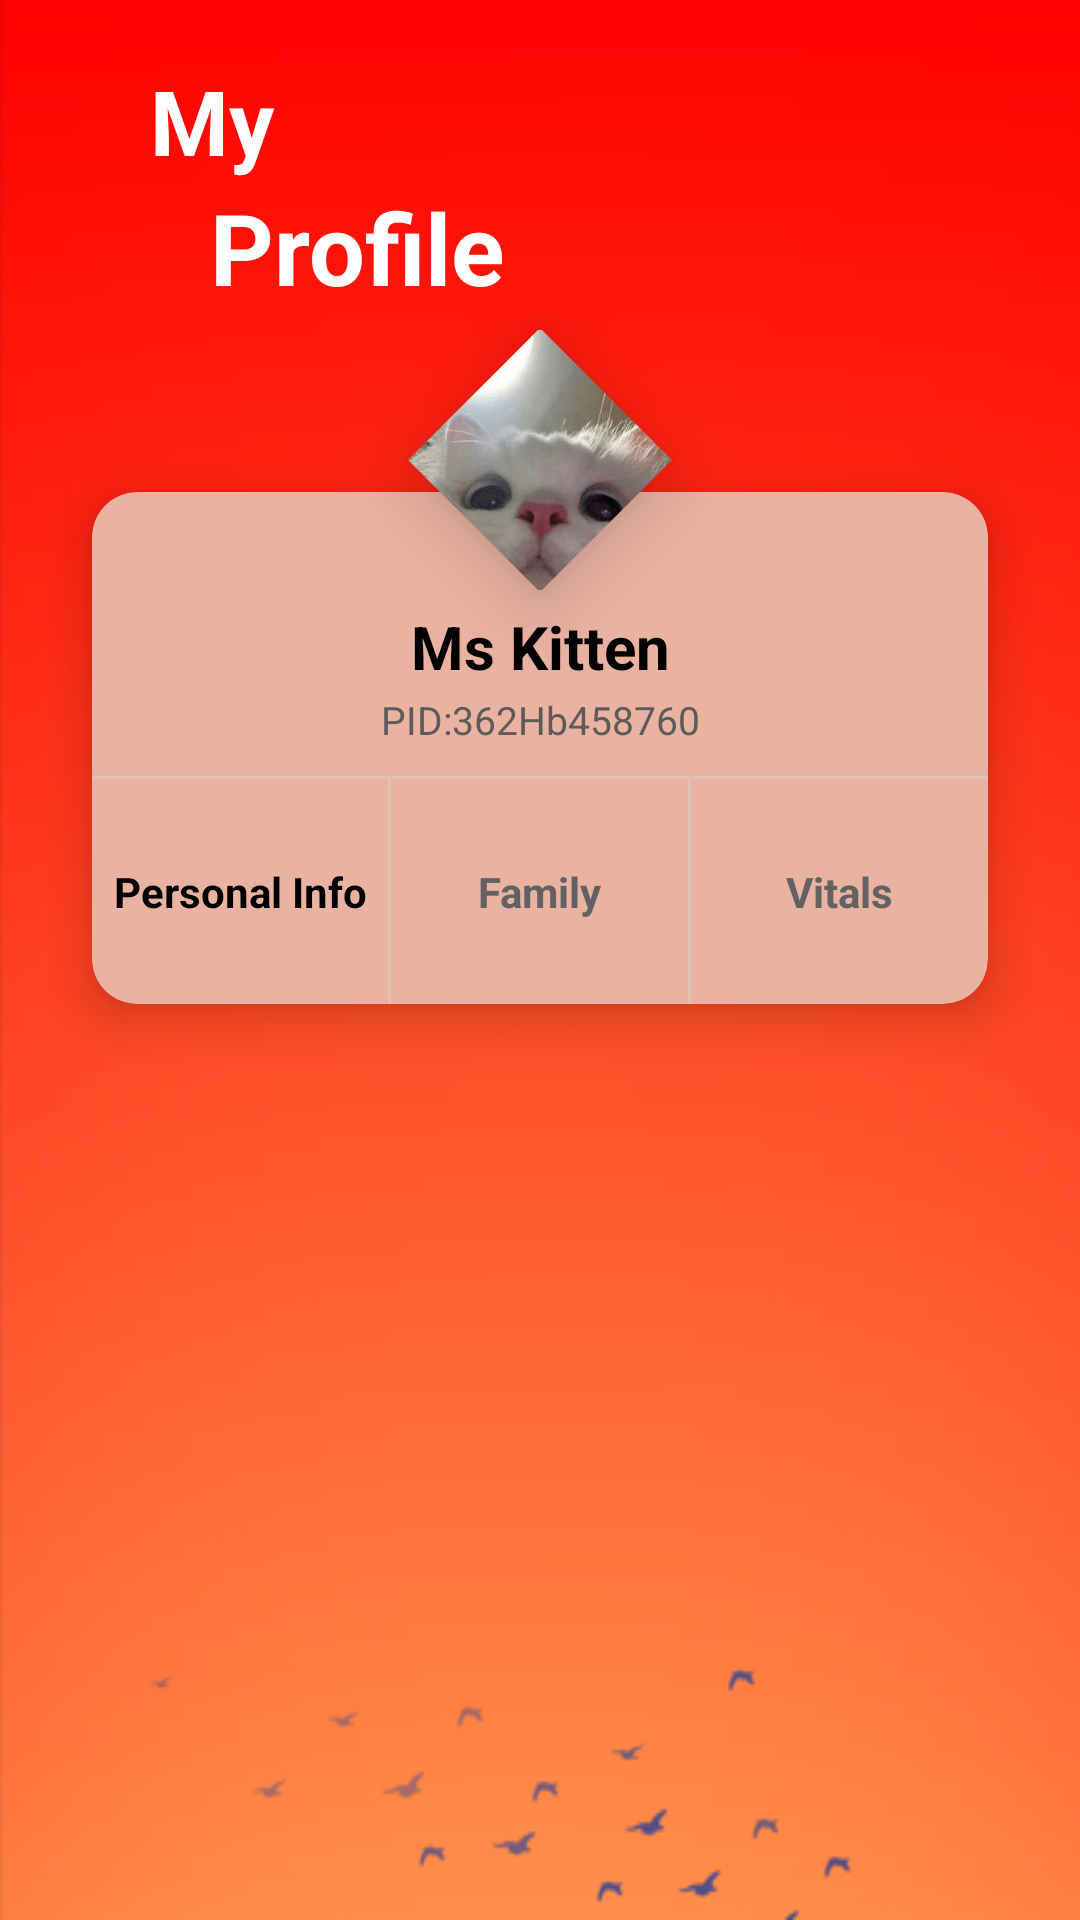

Android layout source for this screen:
<!-- AndroidManifest.xml: application theme Theme.Project -->
<!-- res/layout/fragment_profile.xml -->
<?xml version="1.0" encoding="utf-8"?>
<androidx.constraintlayout.widget.ConstraintLayout xmlns:android="http://schemas.android.com/apk/res/android"
    xmlns:app="http://schemas.android.com/apk/res-auto"
    xmlns:tools="http://schemas.android.com/tools"
    android:layout_width="match_parent"
    android:layout_height="match_parent"
    tools:context=".ui.Profile.ProfileFragment">


    <LinearLayout
        xmlns:android="http://schemas.android.com/apk/res/android"
        xmlns:app="http://schemas.android.com/apk/res-auto"
        xmlns:tools="http://schemas.android.com/tools"
        android:layout_width="match_parent"
        android:layout_height="match_parent"
        android:orientation="vertical"
        android:layout_gravity="center"
        android:background="@drawable/cap"
        tools:context=".ui.MainActivity">
        <LinearLayout
            android:orientation="vertical"
            android:layout_width="match_parent"
            android:layout_height="wrap_content">

            <LinearLayout
                android:orientation="vertical"
                android:layout_width="match_parent"
                android:layout_height="wrap_content">
                <TextView
                    android:text="My"
                    android:textStyle="bold"
                    android:textColor="@color/white"
                    android:textSize="30sp"
                    android:layout_marginStart="50dp"
                    android:layout_marginTop="20dp"
                    android:layout_width="match_parent"
                    android:layout_height="wrap_content"

                    />
                <TextView
                    android:text="Profile"
                    android:textStyle="bold"
                    android:textColor="@color/white"
                    android:textSize="33sp"
                    android:layout_marginStart="70dp"
                    android:layout_width="match_parent"
                    android:layout_height="wrap_content"/>


            </LinearLayout>


        </LinearLayout>

        <include
            android:layout_gravity="center"
            layout="@layout/item_image"
            android:layout_height="wrap_content"
            android:layout_marginLeft="16dp"
            android:layout_marginRight="16dp"
            android:layout_width="match_parent" />




    </LinearLayout>
</androidx.constraintlayout.widget.ConstraintLayout>
<!-- res/layout/item_image.xml (included above) -->
<?xml version="1.0" encoding="utf-8"?>
<RelativeLayout xmlns:android="http://schemas.android.com/apk/res/android"
    android:layout_width="match_parent"
    android:layout_height="wrap_content"
    xmlns:app="http://schemas.android.com/apk/res-auto"
    xmlns:card_view="http://schemas.android.com/tools"
    android:layout_centerInParent="true"
    android:gravity="center">
    <RelativeLayout
        android:layout_centerInParent="true"
        android:layout_width="match_parent"
        android:layout_height="250dp">
        <androidx.cardview.widget.CardView
            app:cardCornerRadius="15dp"
            android:layout_marginTop="40dp"
            app:cardElevation="10dp"
            app:cardUseCompatPadding="true"
            card_view:cardCornerRAdius="5dp"
            android:layout_width="match_parent"
            android:layout_height="240dp"
            app:cardBackgroundColor="#EAB2A1"
            >
            <LinearLayout
                android:orientation="vertical"
                android:layout_marginTop="23dp"
                android:layout_width="match_parent"
                android:layout_height="match_parent">

                <TextView
                    android:id="@+id/user_name"
                    android:layout_width="match_parent"
                    android:layout_height="wrap_content"
                    android:layout_marginTop="15dp"
                    android:gravity="center"
                    android:text="Ms Kitten"
                    android:textColor="@color/black"
                    android:textSize="20sp"
                    android:textStyle="bold" />

                <TextView
                    android:id="@+id/user_id"
                    android:layout_width="match_parent"
                    android:layout_height="wrap_content"
                    android:layout_marginTop="2dp"
                    android:layout_marginBottom="10dp"
                    android:gravity="center"
                    android:text="PID:362Hb458760"
                    android:textColor="#5C5A5A"
                    android:textSize="13sp"
                    android:textStyle="normal" />
                <View
                    android:background="#79D6D1D1"
                    android:layout_width="match_parent"
                    android:layout_height="1dp"/>
                <LinearLayout
                    android:orientation="horizontal"
                    android:weightSum="3"
                    android:gravity="center"
                    android:layout_width="match_parent"
                    android:layout_height="match_parent">
                    <TextView
                        android:layout_weight="1"
                        android:text="Personal Info"
                        android:gravity="center"
                        android:textStyle="bold"
                        android:textSize="14sp"
                        android:textColor="@color/black"
                        android:layout_width="0dp"
                        android:layout_height="wrap_content"/>
                    <View
                        android:background="#79D6D1D1"
                        android:layout_width="1dp"
                        android:layout_height="match_parent"/>
                    <TextView
                        android:layout_weight="1"
                        android:text="Family"
                        android:gravity="center"
                        android:textStyle="bold"
                        android:textSize="14sp"
                        android:textColor="#636262"
                        android:layout_width="0dp"
                        android:layout_height="wrap_content"/>
                    <View
                        android:background="#79D6D1D1"
                        android:layout_width="1dp"
                        android:layout_height="match_parent"/>
                    <TextView
                        android:layout_weight="1"
                        android:text="Vitals"
                        android:gravity="center"
                        android:textStyle="bold"
                        android:textSize="14sp"
                        android:textColor="#636262"
                        android:layout_width="0dp"
                        android:layout_height="wrap_content"/>


                </LinearLayout>



            </LinearLayout>


        </androidx.cardview.widget.CardView>


    </RelativeLayout>
    <com.google.android.material.imageview.ShapeableImageView
        android:src="@drawable/slider"
        app:shapeAppearanceOverlay="@style/ShapeAppearanceOverlay.App.circleImageView"
        android:elevation="15dp"
        android:padding="5dp"
        android:layout_centerHorizontal="true"
        android:layout_width="98dp"
        android:layout_height="98dp"/>
</RelativeLayout>
<!-- resources referenced by this layout -->
<resources>
  <color name="black">#FF000000</color>
  <color name="white">#FFFFFFFF</color>
  <!-- drawable cap: png bitmap (drawable, 31127 bytes) -->
  <!-- drawable slider: jpg bitmap (drawable, 31222 bytes) -->
  <style name="ShapeAppearanceOverlay.App.circleImageView" parent="">
          <item name="cornerFamily">cut</item>
          <item name="cornerSize">50%</item>
      </style>
  <style name="Theme.Project" parent="Theme.MaterialComponents.DayNight.DarkActionBar">
          
          <item name="colorPrimary">@color/colorr</item>
          <item name="colorPrimaryVariant">@color/colorr</item>
          <item name="colorOnPrimary">@color/white</item>
          
          <item name="colorSecondary">@color/colorr</item>
          <item name="colorSecondaryVariant">@color/colorr</item>
          <item name="colorOnSecondary">@color/black</item>
          
          <item name="android:statusBarColor">?attr/colorPrimaryVariant</item>
          
      </style>
  <color name="colorr">#FFFF4500</color>
</resources>
